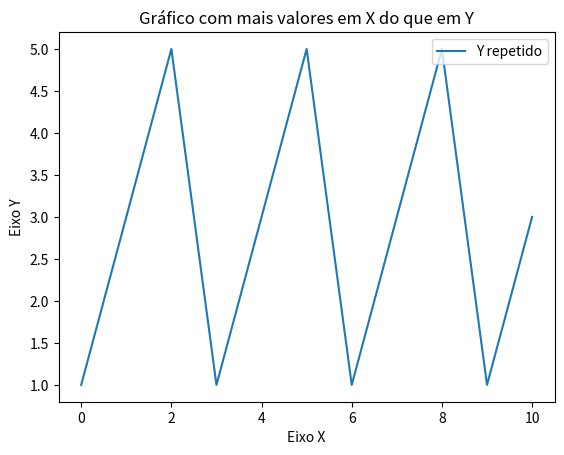

The script that saved this image:
import matplotlib.pyplot as plt

# Mais valores em x do que em y
x = [0, 1, 2, 3, 4, 5, 6, 7, 8, 9, 10]
y = [1, 3, 5]  # Menos valores

# Repetindo ou estendendo os valores de y para combinar com x
y_repetido = y * (len(x) // len(y)) + y[:len(x) % len(y)]

# Plotando
plt.plot(x, y_repetido, label='Y repetido')

# Adicionando título e rótulos
plt.title('Gráfico com mais valores em X do que em Y')
plt.xlabel('Eixo X')
plt.ylabel('Eixo Y')

# Exibindo a legenda
plt.legend()

# Exibindo o gráfico
plt.show()
